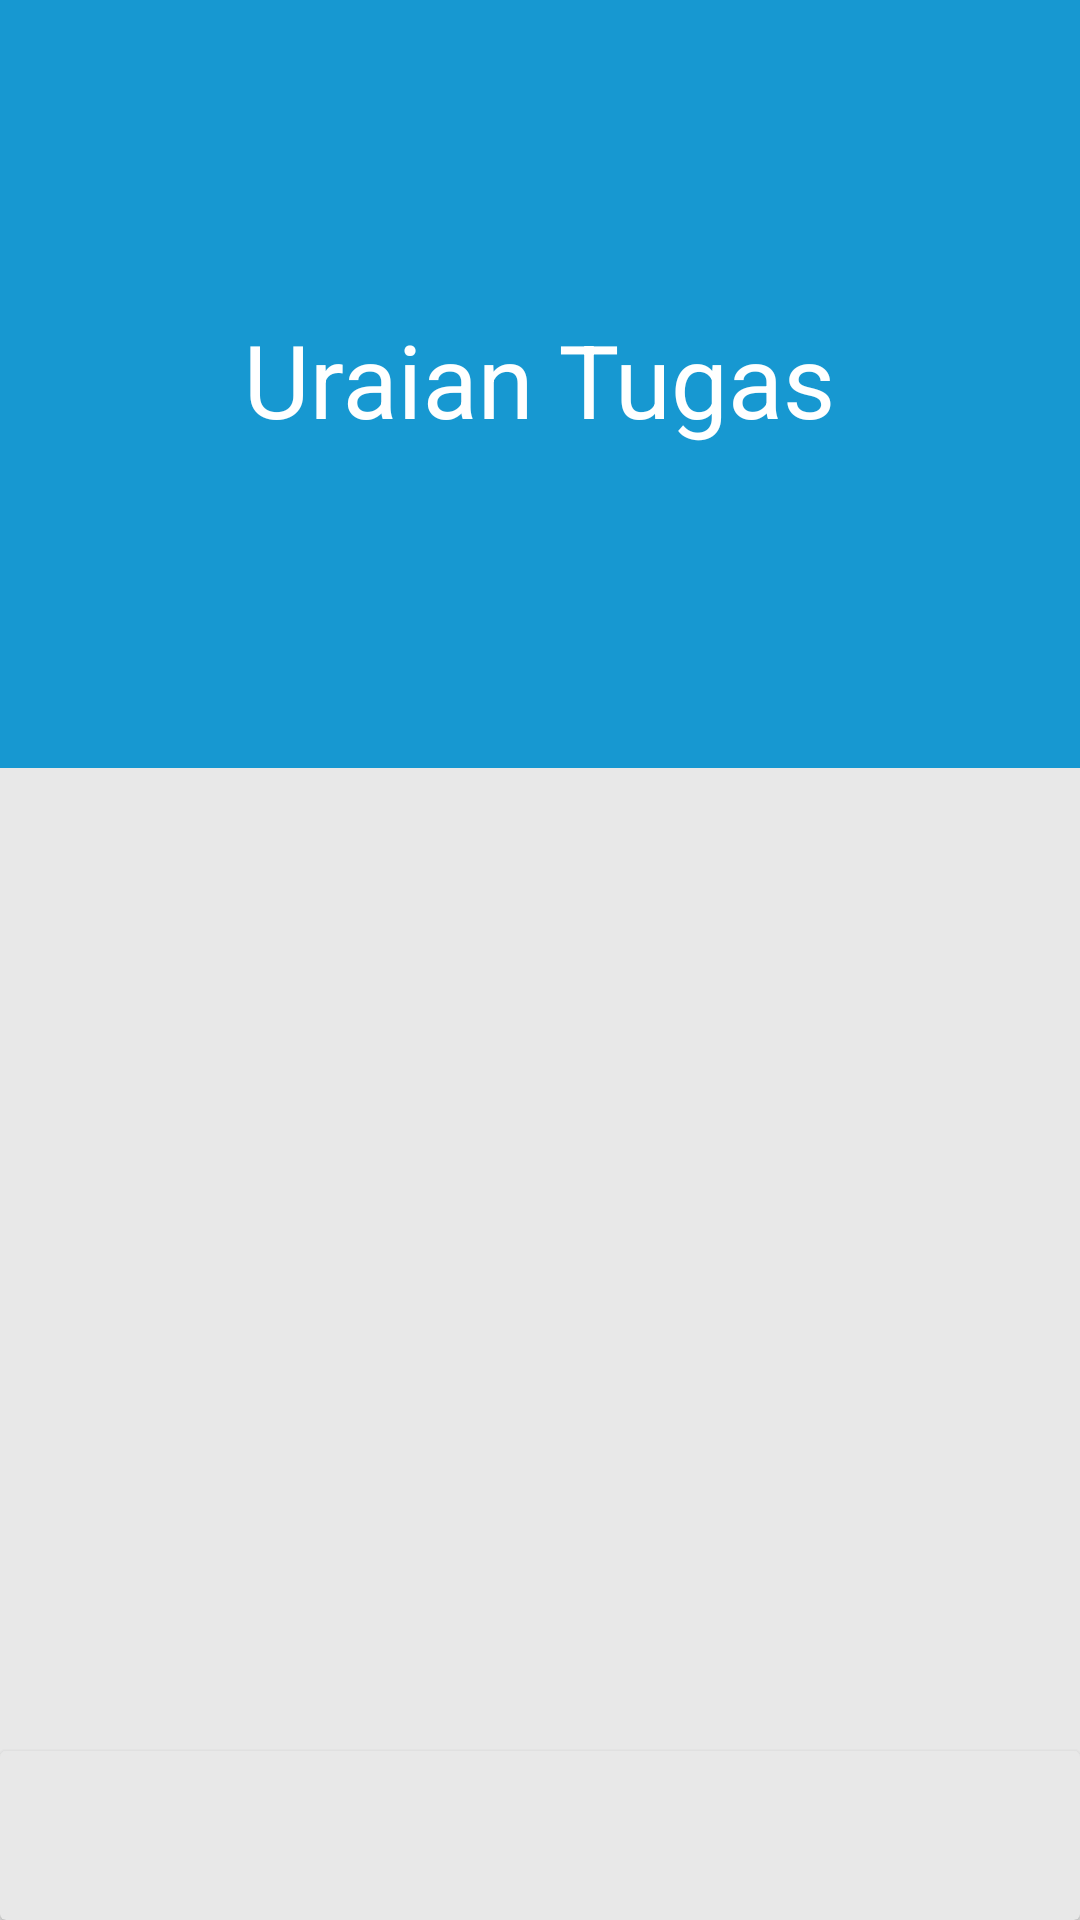

The Android layout XML behind this screen, and the referenced resources:
<!-- AndroidManifest.xml: application theme AppTheme -->
<!-- res/layout/activity_tampil_semua_abk_uraian.xml -->
<?xml version="1.0" encoding="utf-8"?>
<androidx.coordinatorlayout.widget.CoordinatorLayout xmlns:android="http://schemas.android.com/apk/res/android"
    xmlns:app="http://schemas.android.com/apk/res-auto"
    xmlns:tools="http://schemas.android.com/tools"
    android:layout_width="match_parent"
    android:background="@color/colorBG"
    android:layout_height="match_parent"
    tools:context=".ABK.TampilSemuaAbkUraian">

    <com.google.android.material.appbar.AppBarLayout
        android:id="@+id/appBarLayout"
        android:layout_width="match_parent"
        android:layout_height="256dp"
        android:stateListAnimator="@null">

        <com.google.android.material.appbar.CollapsingToolbarLayout
            android:id="@+id/collapsingToolbar"
            android:layout_width="match_parent"
            android:layout_height="match_parent"
            app:contentScrim="@color/colorPrimaryUraian"
            android:background="@color/colorPrimaryUraian"
            app:title="Uraian Tugas"
            android:theme="@style/ThemeOverlay.AppCompat.Dark"
            app:expandedTitleGravity="center"
            app:layout_scrollFlags="scroll|exitUntilCollapsed">

            <ImageView
                android:layout_width="match_parent"
                android:layout_height="match_parent"
                app:layout_collapseMode="parallax" />

            <androidx.appcompat.widget.Toolbar
                android:id="@+id/toolbar"
                android:layout_width="match_parent"
                android:layout_height="?attr/actionBarSize"
                app:layout_scrollFlags="scroll|enterAlways"
                app:layout_collapseMode="pin" />

        </com.google.android.material.appbar.CollapsingToolbarLayout>

    </com.google.android.material.appbar.AppBarLayout>
    <androidx.core.widget.NestedScrollView
        android:layout_width="match_parent"
        app:layout_behavior="@string/appbar_scrolling_view_behavior"
        android:layout_height="match_parent">
        <RelativeLayout
            android:layout_width="match_parent"
            android:padding="16dp"
            android:layout_height="match_parent">
            <ImageView
                android:tint="@color/colorAccentUraian"
                android:layout_centerHorizontal="true"
                android:layout_marginTop="80dp"
                android:visibility="invisible"
                android:id="@+id/img_not_found"
                android:layout_width="180dp"
                android:src="@drawable/not_found"
                android:layout_height="180dp"/>
            <TextView
                android:id="@+id/error"
                android:layout_marginTop="20dp"
                android:visibility="invisible"
                android:text="Data tidak ditemukan!"
                android:textSize="32sp"
                android:textColor="@color/colorText2"
                android:textAlignment="center"
                android:layout_below="@id/img_not_found"
                android:layout_width="match_parent"
                android:layout_height="wrap_content"/>

            <androidx.recyclerview.widget.RecyclerView
                android:id="@+id/recycler_view"
                tools:listitem="@layout/list_rincian_uraian"
                android:layout_width="match_parent"
                android:layout_height="match_parent"/>

        </RelativeLayout>

    </androidx.core.widget.NestedScrollView>

    <androidx.cardview.widget.CardView
        android:id="@+id/cv_uraian_tugas"
        android:elevation="0dp"
        android:layout_gravity="bottom"
        android:padding="16dp"
        android:layout_width="match_parent"
        android:layout_height="wrap_content"
        app:cardBackgroundColor="@color/colorBG">

        <TextView
            android:id="@+id/jumlah_pegawai"
            android:layout_width="wrap_content"
            android:textSize="18sp"
            android:layout_gravity="bottom"
            android:layout_margin="16dp"
            android:textColor="@color/colorPrimaryUraian"
            android:layout_height="wrap_content"/>

    </androidx.cardview.widget.CardView>

</androidx.coordinatorlayout.widget.CoordinatorLayout>
<!-- res/layout/list_rincian_uraian.xml (included above) -->
<?xml version="1.0" encoding="utf-8"?>
<RelativeLayout xmlns:android="http://schemas.android.com/apk/res/android"
    xmlns:app="http://schemas.android.com/apk/res-auto"
    android:layout_width="match_parent"
    android:layout_marginTop="16dp"
    android:layout_height="wrap_content">

    <androidx.cardview.widget.CardView
        android:elevation="0dp"
        android:id="@+id/cv_uraian_tugas"
        android:background="@color/colorCardSecond"
        android:layout_width="match_parent"
        android:layout_height="wrap_content">

        <LinearLayout
            android:orientation="vertical"
            android:layout_width="match_parent"
            android:layout_height="wrap_content"
            android:padding="16dp">
            <TextView
                android:id="@+id/tvUraian"
                android:layout_width="match_parent"
                android:layout_height="wrap_content"
                android:text="Uraian Tugas"
                android:textSize="14sp"
                android:textColor="@color/colorText1"/>
            <LinearLayout
                android:layout_width="match_parent"
                android:orientation="horizontal"
                android:weightSum="4"
                android:layout_height="wrap_content">
                <TextView
                    android:layout_width="0dp"
                    android:id="@+id/nama_uraian"
                    android:layout_below="@id/tvJabatan"
                    android:text="ini siapa"
                    android:textSize="20dp"
                    android:justificationMode="inter_word"
                    android:layout_weight="3.5"
                    android:layout_height="wrap_content"
                    android:textColor="@color/colorText2"/>
                <ImageView
                    android:id="@+id/tambah_rincian"
                    android:layout_width="0dp"
                    android:src="@drawable/ic_add_black_24dp"
                    android:tint="@color/colorText2"
                    android:layout_height="wrap_content"
                    android:layout_weight="0.5"/>

            </LinearLayout>

        </LinearLayout>

    </androidx.cardview.widget.CardView>

</RelativeLayout>
<!-- resources referenced by this layout -->
<resources>
  <color name="colorAccentUraian">#1798D1</color>
  <color name="colorBG">#e8e8e8</color>
  <color name="colorCardSecond">#fefefe</color>
  <color name="colorPrimaryUraian">#1798D1</color>
  <color name="colorText1">#555555</color>
  <color name="colorText2">#0c0c0c</color>
  <!-- drawable not_found: png bitmap (drawable, 6367 bytes) -->
  <style name="AppTheme" parent="Theme.AppCompat.DayNight.NoActionBar">
          
          <item name="colorPrimary">@color/colorPrimary</item>
          <item name="colorPrimaryDark">@color/colorPrimaryDark</item>
          <item name="colorAccent">@color/colorAccent</item>
      </style>
  <color name="colorPrimary">#dc6640</color>
  <color name="colorPrimaryDark">#dc6640</color>
  <color name="colorAccent">#dc6640</color>
</resources>
